Dataset: dataset (GitHub, Loshkaal/myCode). Classes: Domik, Ekomilk, Ekoniva, Nyanya, Spar.

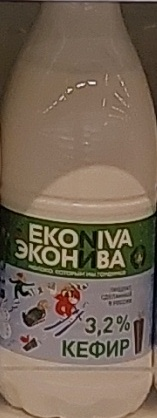
Label: Ekoniva

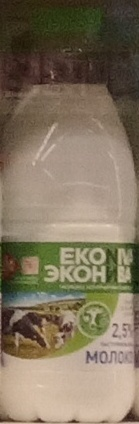
Label: Ekoniva

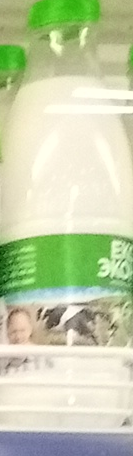
Label: Ekoniva

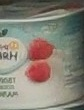
Label: Nyanya

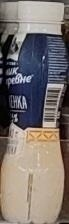
Label: Domik

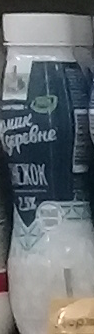
Label: Domik
